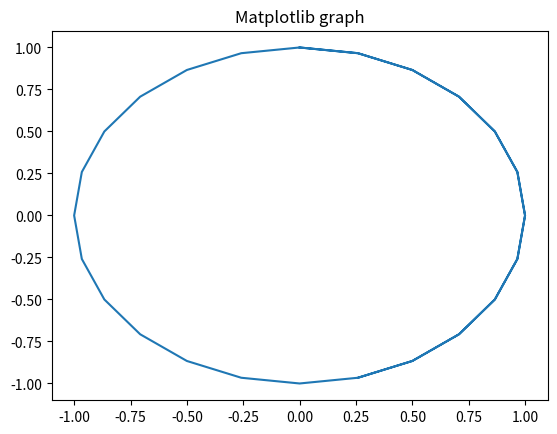
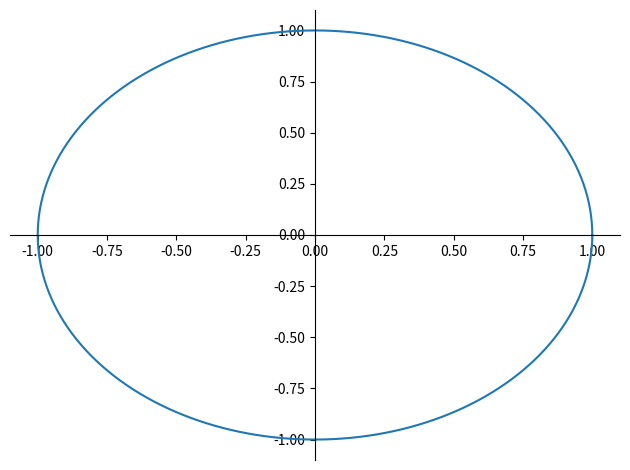
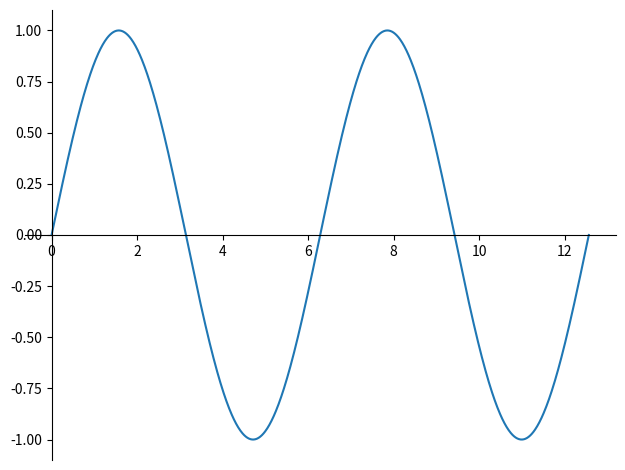
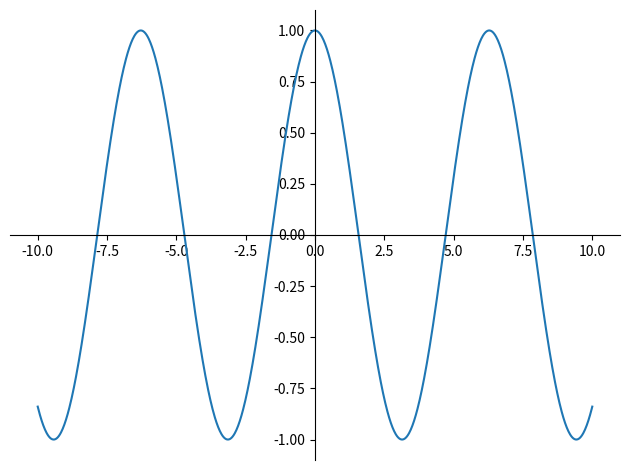

Write Python code to recreate these figures, in order.
import math
import sympy
import matplotlib.pyplot as plt
from sympy import plot_parametric

##NOTE: Also check tangent line equations
x,y,t = sympy.symbols('x y t')

y = sympy.sin(t)
x = sympy.cos(t)
##############################
# Method 1 plotting
##############################
x_vals = []
y_vals = []

for i in range(36):
    v = math.pi * i/12
    y_vals.append(y.subs(t, v))
    x_vals.append(x.subs(t, v))

plt.plot(y_vals, x_vals)
plt.title("Matplotlib graph")
plt.show()

##############################
# Method 2 plotting
##############################
# plot x, y w.r.t 't' from 0 to 2*pi
plot_parametric(x, y, (t, 0, 2*sympy.pi))

# plot equation for sin(t)
plot_parametric(t, y, (t, 0, 4*sympy.pi))

# plot equation for cos(t)
plot_parametric(t, x)

# dy/dx = (dy/dt)/(dx/dt)
dydt = sympy.diff(y, t)
print(f"dy/dt = {dydt}")
dxdt = sympy.diff(x, t)
print(f"dx/dt = {dxdt}")
dydx = dydt/dxdt
print(f"dy/dx = {dydx}")

print("============================================")
print(f"Slope with math.pi is numerical {dydx.subs(t, math.pi/12)}")
print(f"Slope with sympy.pi is NOT numerical {dydx.subs(t, sympy.pi/12)}")
